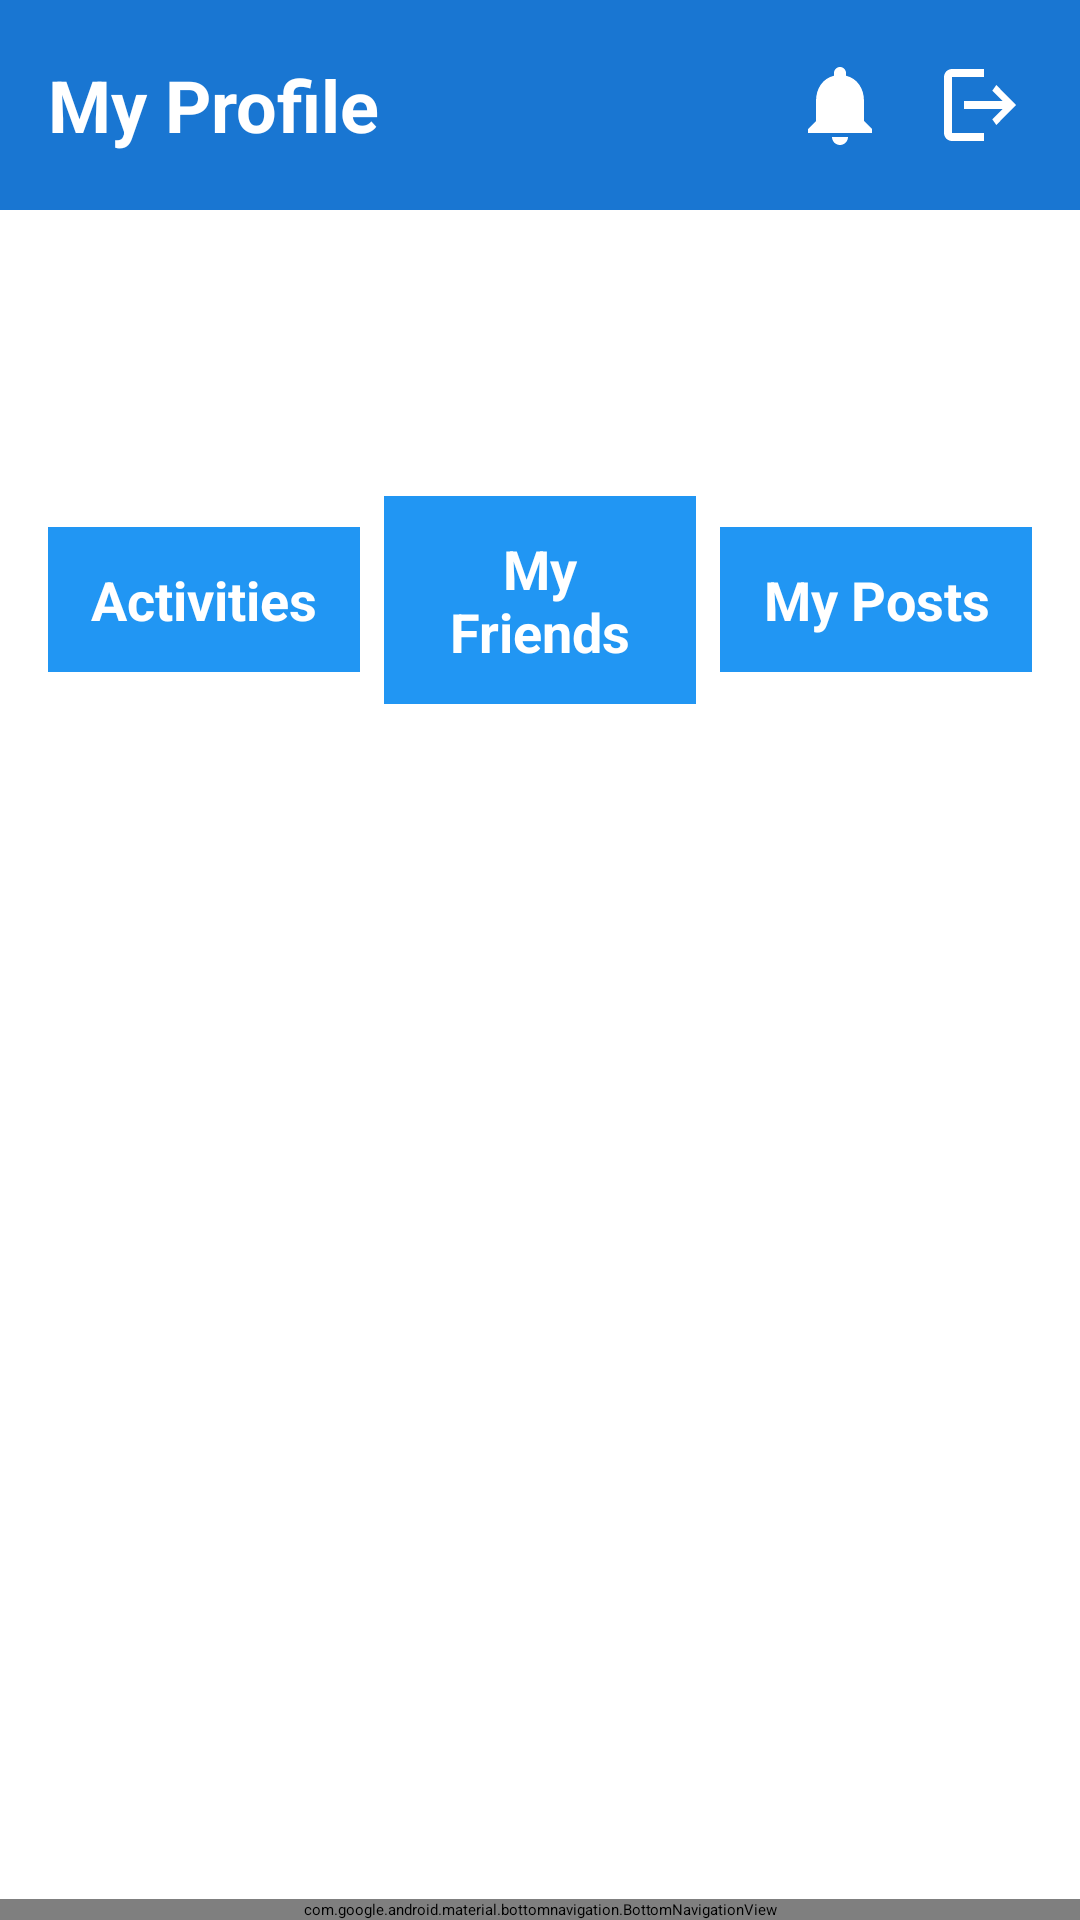

Reconstruct the res/layout file that produces this screen, plus the resources it refers to.
<!-- AndroidManifest.xml: application theme Theme.FitnessApp -->
<!-- res/layout/activity_profile.xml -->
<?xml version="1.0" encoding="utf-8"?>
<RelativeLayout xmlns:android="http://schemas.android.com/apk/res/android"
    xmlns:app="http://schemas.android.com/apk/res-auto"
    android:layout_width="match_parent"
    android:layout_height="match_parent"
    android:background="@android:color/white">

    
    <LinearLayout
        android:id="@+id/toolbar"
        android:layout_width="match_parent"
        android:layout_height="wrap_content"
        android:orientation="horizontal"
        android:padding="16dp"
        android:gravity="center_vertical"
        android:background="@color/dark_blue">


        <TextView
            android:id="@+id/tvProfileTitle"
            android:layout_width="wrap_content"
            android:layout_height="wrap_content"
            android:text="My Profile"
            android:textSize="24sp"
            android:textColor="@android:color/white"
            android:textStyle="bold"/>

        <View android:layout_width="0dp"
            android:layout_height="38dp"
            android:layout_weight="1"/>

        <ImageView
            android:id="@+id/ivNotifications"
            android:layout_width="32dp"
            android:layout_height="32dp"
            android:src="@drawable/ic_notifications"
            app:tint="@android:color/white"
            android:layout_marginEnd="16dp"/>

        <ImageView
            android:id="@+id/ivLogout"
            android:layout_width="32dp"
            android:layout_height="32dp"
            android:src="@drawable/ic_logout"
            app:tint="@android:color/white"/>
    </LinearLayout>

    
    <LinearLayout
        android:id="@+id/userInfo"
        android:layout_width="match_parent"
        android:layout_height="wrap_content"
        android:orientation="vertical"
        android:padding="16dp"
        android:layout_below="@id/toolbar">

        <TextView
            android:id="@+id/tvFullName"
            android:layout_width="match_parent"
            android:layout_height="wrap_content"
            android:textStyle="bold"
            android:textSize="18sp"/>

        <TextView
            android:id="@+id/tvUsername"
            android:layout_width="match_parent"
            android:layout_height="wrap_content"
            android:textSize="14sp"
            android:textColor="@android:color/darker_gray"
            android:layout_marginTop="4dp"/>
    </LinearLayout>

    
    <LinearLayout
        android:id="@+id/buttonContainer"
        android:layout_width="match_parent"
        android:layout_height="wrap_content"
        android:orientation="horizontal"
        android:gravity="center"
        android:layout_below="@id/userInfo"
        android:padding="16dp">

        <TextView
            android:id="@+id/btnActivitySummary"
            android:layout_width="0dp"
            android:layout_height="wrap_content"
            android:layout_weight="1"
            android:text="Activities"
            android:background="@color/button_normal"
            android:textColor="@android:color/white"
            android:textStyle="bold"
            android:textSize="18sp"
            android:textAlignment="center"
            android:clickable="true"
            android:padding="12dp"/>

        <TextView
            android:id="@+id/btnFriendsList"
            android:layout_width="0dp"
            android:layout_height="wrap_content"
            android:layout_weight="1"
            android:text="My Friends"
            android:background="@color/button_normal"
            android:textColor="@android:color/white"
            android:textStyle="bold"
            android:textSize="18sp"
            android:textAlignment="center"
            android:clickable="true"
            android:padding="12dp"
            android:layout_marginStart="8dp"/>
        <TextView
            android:id="@+id/btnPostsList"
            android:layout_width="0dp"
            android:layout_height="wrap_content"
            android:layout_weight="1"
            android:text="My Posts"
            android:background="@color/button_normal"
            android:textColor="@android:color/white"
            android:textStyle="bold"
            android:textSize="18sp"
            android:textAlignment="center"
            android:clickable="true"
            android:padding="12dp"
            android:layout_marginStart="8dp"/>

    </LinearLayout>

    
    <TextView
        android:id="@+id/tvTitle"
        android:layout_width="match_parent"
        android:layout_height="wrap_content"
        android:textSize="16sp"
        android:textStyle="bold"
        android:visibility="gone"
        android:layout_margin="12dp"
        android:layout_below="@id/buttonContainer"/>

    
    <ProgressBar
        android:id="@+id/progressBar"
        android:layout_width="wrap_content"
        android:layout_height="wrap_content"
        android:layout_centerInParent="true"
        android:visibility="gone"/>

    
    <androidx.recyclerview.widget.RecyclerView
        android:id="@+id/recyclerView"
        android:layout_width="match_parent"
        android:layout_height="match_parent"
        android:layout_below="@id/tvTitle"
        android:visibility="gone"
        android:layout_above="@+id/bottomNavigationView"
        android:scrollbars="vertical"/>

    
    <com.google.android.material.bottomnavigation.BottomNavigationView
        android:id="@+id/bottomNavigationView"
        android:layout_width="match_parent"
        android:layout_height="wrap_content"
        android:layout_alignParentBottom="true"
        app:menu="@menu/bottom_nav_menu"
        app:labelVisibilityMode="labeled"
        app:itemIconTint="@color/nav_icon_selector"
        app:itemTextColor="@color/nav_text_selector"
        android:background="@android:color/white"/>
</RelativeLayout>
<!-- resources referenced by this layout -->
<resources>
  <color name="button_normal">#2196F3</color>
  <color name="dark_blue">#1976D2</color>
  <!-- drawable ic_logout (drawable) -->
  <?xml version="1.0" encoding="utf-8"?>
  <vector xmlns:android="http://schemas.android.com/apk/res/android"
      android:width="24dp"
      android:height="24dp"
      android:viewportWidth="24"
      android:viewportHeight="24">
      <path
          android:fillColor="@android:color/white"
          android:pathData="M14.08,15.59L16.67,13H7v-2h9.67l-2.59,-2.59L15.08,7L20,12L15.08,17L14.08,15.59zM4,19H12V21H4C2.9,21 2,20.1 2,19V5C2,3.9 2.9,3 4,3H12V5H4V19Z"/>
  </vector>
  <!-- drawable ic_notifications (drawable) -->
  <?xml version="1.0" encoding="utf-8"?>
  <vector xmlns:android="http://schemas.android.com/apk/res/android"
      android:width="24dp"
      android:height="24dp"
      android:viewportWidth="24"
      android:viewportHeight="24">
      <path
          android:fillColor="@android:color/white"
          android:pathData="M12,22c1.1,0 2,-0.9 2,-2h-4c0,1.1 0.9,2 2,2M18,16v-5c0,-3.07 -1.63,-5.64 -4.5,-6.32v-0.68c0,-0.83 -0.67,-1.5 -1.5,-1.5s-1.5,0.67 -1.5,1.5v0.68c-2.87,0.68 -4.5,3.25 -4.5,6.32v5l-2,2v1h16v-1l-2,-2z"/>
  </vector>
</resources>
